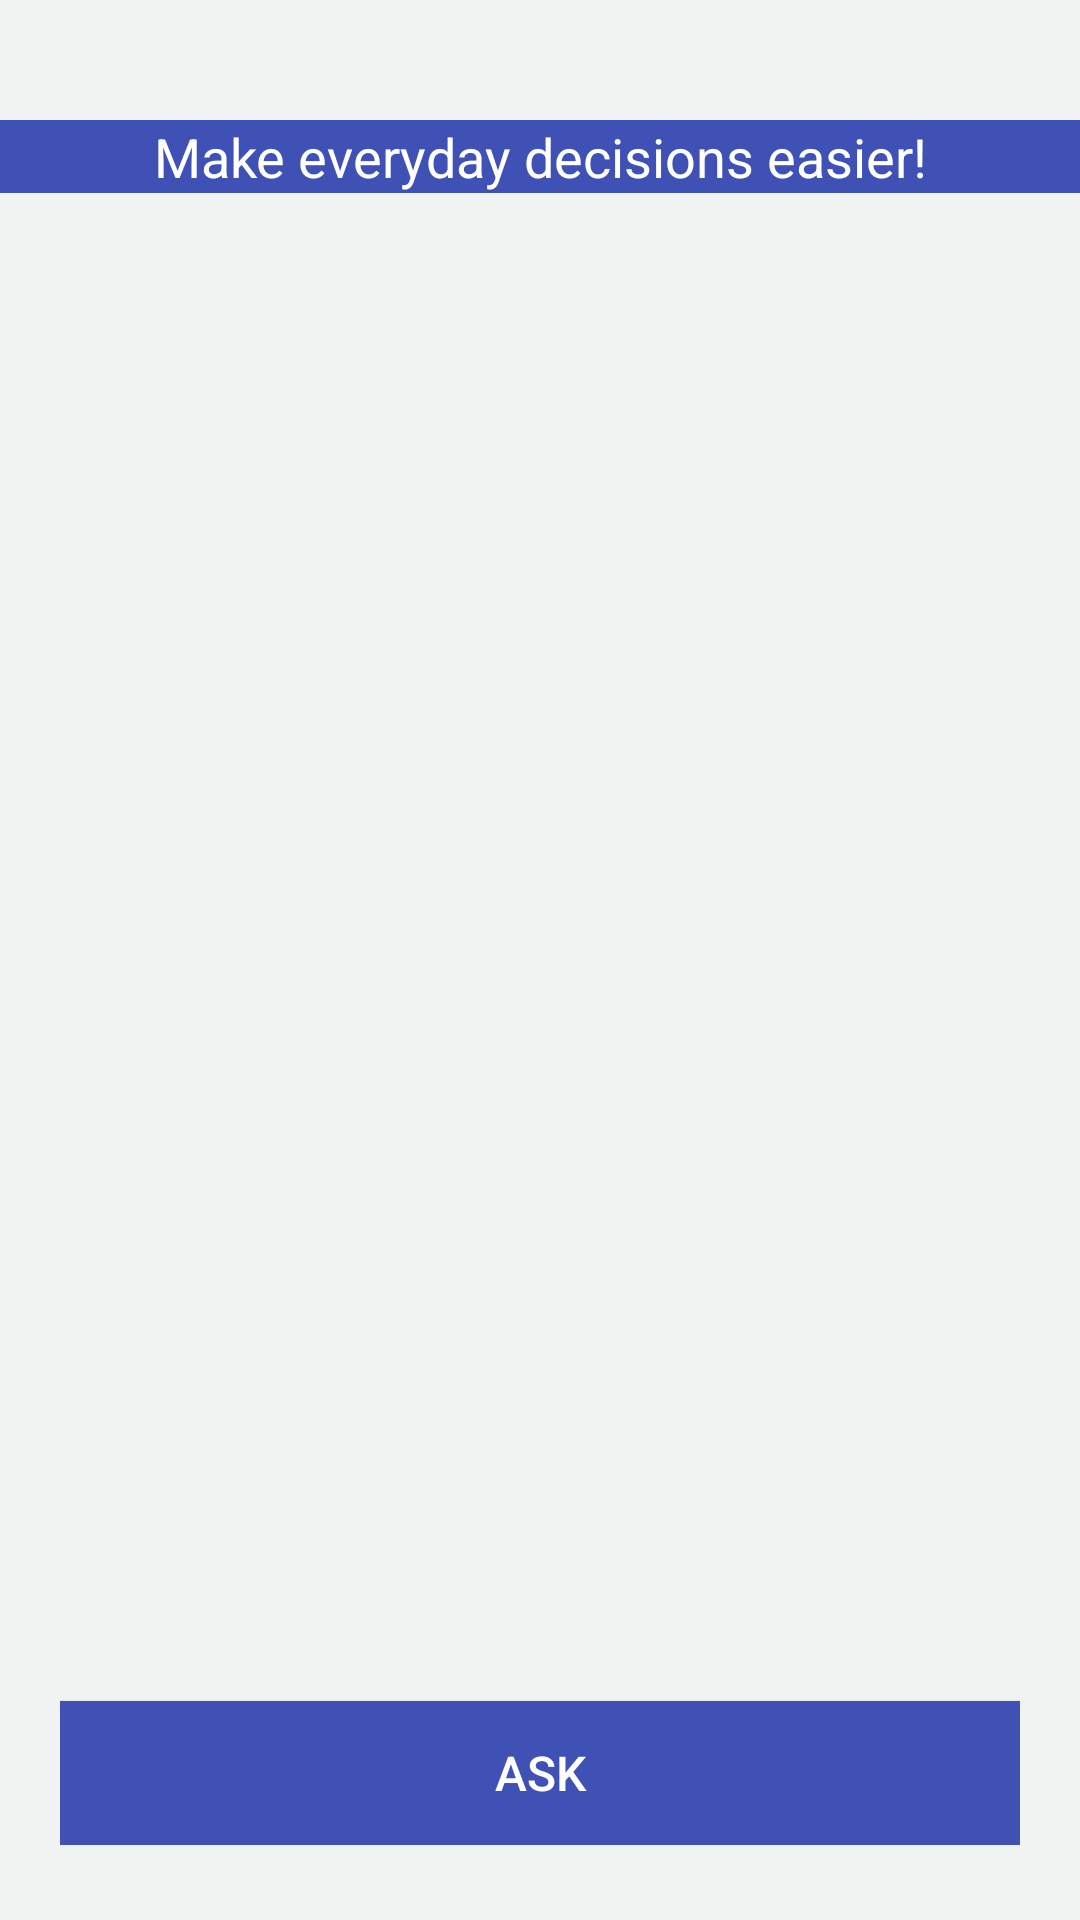

Here is an Android app screen rendered from its layout file. Give the layout XML and the strings, colors and styles it references.
<!-- AndroidManifest.xml: application theme NoAppBarTheme -->
<!-- res/layout/activity_main.xml -->
<?xml version="1.0" encoding="utf-8"?>
<LinearLayout xmlns:app="http://schemas.android.com/apk/res-auto"
    android:id="@+id/activity_main"
    xmlns:android="http://schemas.android.com/apk/res/android"
    xmlns:tools="http://schemas.android.com/tools"
    android:layout_width="match_parent"
    android:layout_height="match_parent"
    android:paddingTop="@dimen/linear_layout_parent_padding_values"
    android:orientation="vertical"
    android:background="@color/app_background_color"
    tools:context=".MainActivity">


<RelativeLayout
    android:layout_width="match_parent"
    android:layout_height="wrap_content"
    android:layout_marginTop="24dp">

    <TextView
        android:id="@+id/app_headingView"
        android:layout_width="match_parent"
        android:layout_height="wrap_content"
        android:background="?attr/colorPrimary"
        android:gravity="center_horizontal"
        android:text="@string/app_heading"
        android:textColor="#ffffff"
        android:textSize="18sp"
        />

</RelativeLayout>

        <RelativeLayout
            android:layout_width="match_parent"
            android:layout_height="wrap_content">

            <ImageView
                android:id="@+id/imageBall"
                android:layout_width="wrap_content"
                android:layout_height="wrap_content"
                app:srcCompat="@drawable/ball1"
                android:layout_marginTop="70dp"
                android:layout_centerInParent="true"/>

        </RelativeLayout>



    <RelativeLayout
        android:layout_width="match_parent"
        android:layout_height="wrap_content"
        android:paddingLeft="20dp"
        android:paddingRight="20dp"
        android:layout_marginBottom="25dp"
        >

        <Button
            android:id="@+id/askButton"
            android:layout_width="match_parent"
            android:layout_height="wrap_content"
            android:layout_alignParentBottom="true"
            android:layout_centerHorizontal="true"
            android:background="?attr/colorPrimary"
            android:text="@string/ask_button_text"
            android:textSize="16dp"
            android:theme="@style/ThemeOverlay.AppCompat.Dark" />
    </RelativeLayout>


</LinearLayout>
<!-- resources referenced by this layout -->
<resources>
  <color name="app_background_color">#f1f3f3</color>
  <dimen name="linear_layout_parent_padding_values">16dp</dimen>
  <string name="app_heading">Make everyday decisions easier!</string>
  <string name="ask_button_text">Ask</string>
  <style name="NoAppBarTheme" parent="Theme.AppCompat.Light.NoActionBar">
  
          <item name="colorPrimary">@color/colorPrimary</item>
          <item name="colorPrimaryDark">@color/colorPrimaryDark</item>
          <item name="colorAccent">@color/colorAccent</item>
  
      </style>
  <color name="colorPrimary">#3F51B5</color>
  <color name="colorPrimaryDark">#303F9F</color>
  <color name="colorAccent">#FF4081</color>
</resources>
